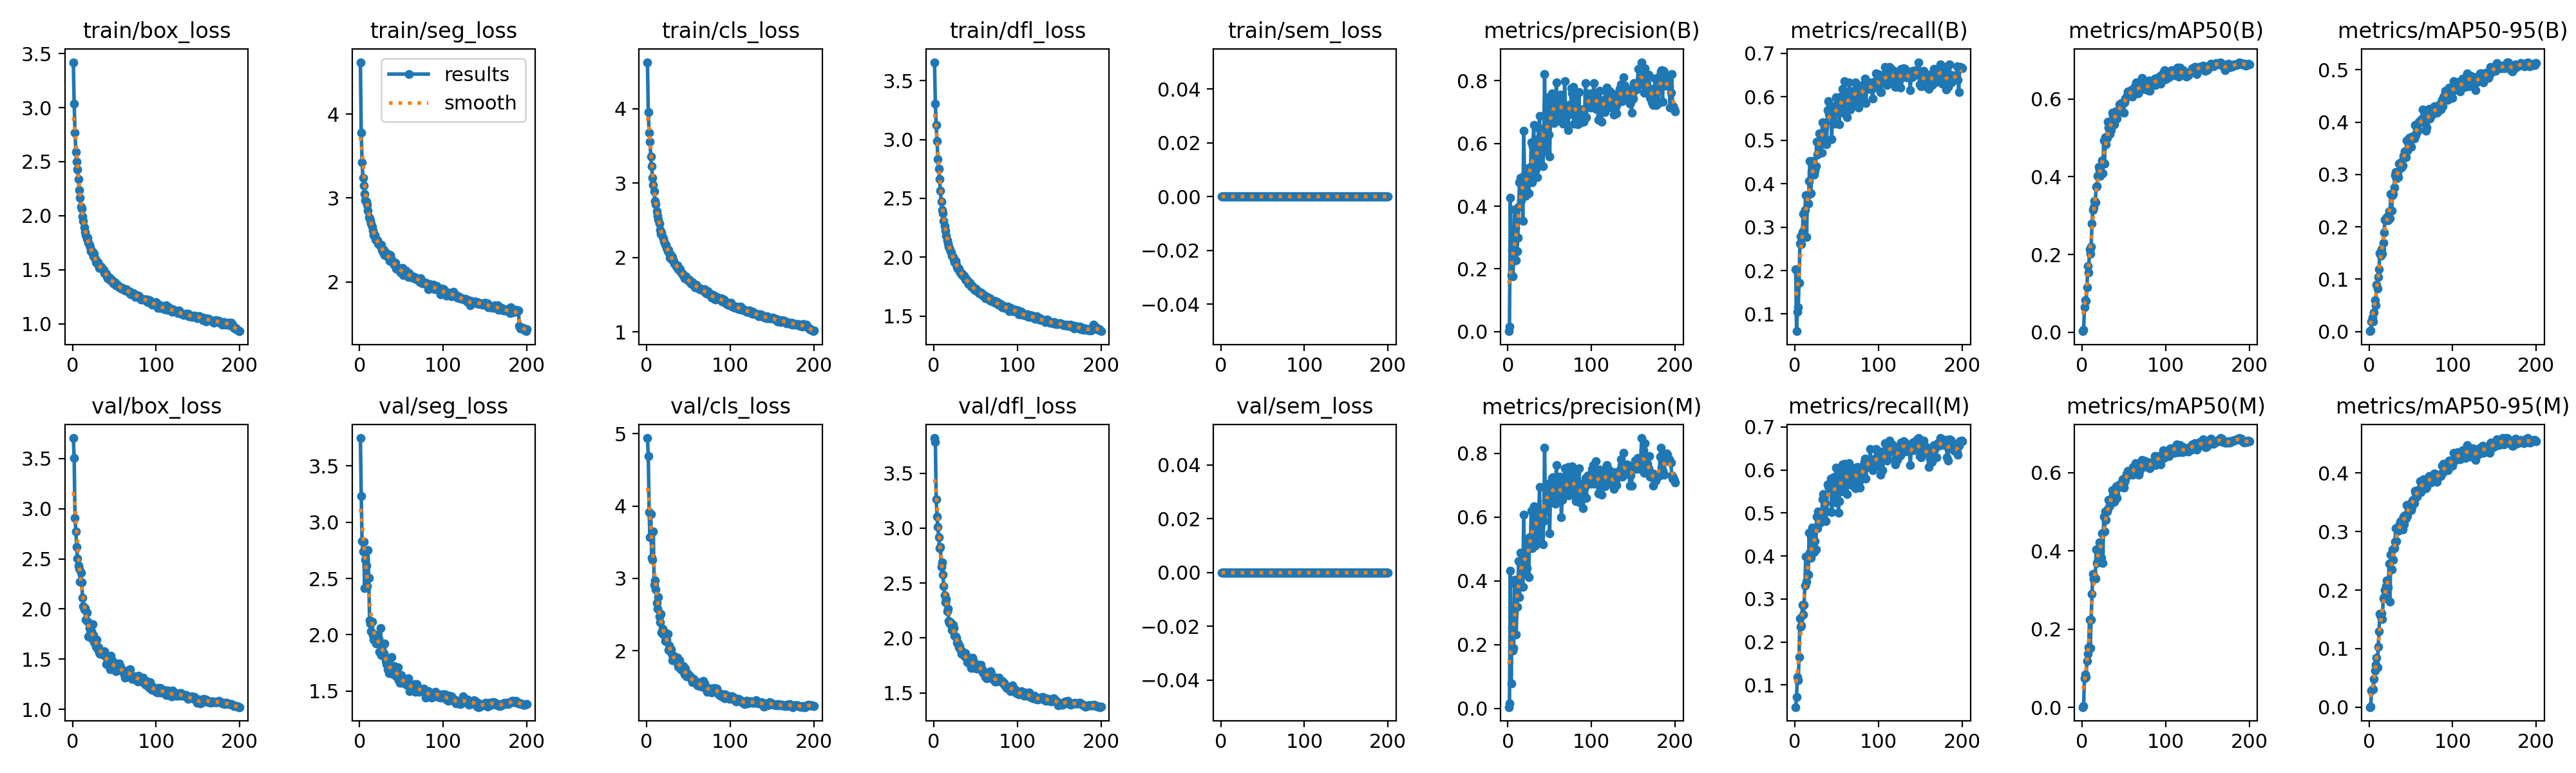

The file beside this chart, header and first rows:
epoch, time, train/box_loss, train/seg_loss, train/cls_loss, train/dfl_loss, train/sem_loss, metrics/precision(B), metrics/recall(B), metrics/mAP50(B), metrics/mAP50-95(B), metrics/precision(M), metrics/recall(M), metrics/mAP50(M), metrics/mAP50-95(M), val/box_loss, val/seg_loss, val/cls_loss, val/dfl_loss, val/sem_loss, lr/pg0, lr/pg1, lr/pg2
1, 102, 3.42, 4.62, 4.627, 3.658, 0, 0.00153, 0.2025, 0.00247, 0.00054, 0.00454, 0.04867, 0.00103, 0.00019, 3.704, 3.747, 4.94, 3.819, 0, 0.0003324, 0.0003324, 0.06709
2, 198.5, 3.038, 3.78, 3.957, 3.304, 0, 0.01653, 0.06046, 0.00664, 0.00174, 0.01698, 0.07225, 0.00375, 0.00096, 3.506, 3.234, 4.692, 3.786, 0, 0.0006625, 0.0006625, 0.03409
3, 294.7, 2.77, 3.423, 3.675, 3.122, 0, 0.4273, 0.1051, 0.06472, 0.01892, 0.4319, 0.1186, 0.0746, 0.02811, 2.908, 2.832, 3.914, 3.262, 0, 0.0009892, 0.0009892, 0.00108
4, 390, 2.589, 3.245, 3.56, 2.99, 0, 0.1814, 0.116, 0.08254, 0.02717, 0.07857, 0.1105, 0.0852, 0.03066, 2.776, 2.743, 3.571, 3.105, 0, 0.0009851, 0.0009851, 0.0009851
5, 485.3, 2.5, 3.148, 3.355, 2.834, 0, 0.2603, 0.1717, 0.08072, 0.01912, 0.2534, 0.1647, 0.0771, 0.0301, 2.617, 2.827, 3.893, 3.009, 0, 0.0009802, 0.0009802, 0.0009802
6, 581.3, 2.425, 3.051, 3.225, 2.749, 0, 0.176, 0.2629, 0.1156, 0.03665, 0.1822, 0.2552, 0.1197, 0.04791, 2.503, 2.414, 3.282, 2.916, 0, 0.0009752, 0.0009752, 0.0009752
7, 677, 2.337, 2.971, 3.072, 2.664, 0, 0.2264, 0.278, 0.1701, 0.06029, 0.1899, 0.2354, 0.1371, 0.0621, 2.432, 2.665, 3.255, 2.818, 0, 0.0009703, 0.0009703, 0.0009703
8, 773.1, 2.236, 2.959, 2.978, 2.566, 0, 0.3906, 0.2606, 0.1539, 0.05041, 0.403, 0.2388, 0.154, 0.07285, 2.401, 2.613, 3.649, 2.827, 0, 0.0009654, 0.0009654, 0.0009654
9, 868.4, 2.165, 2.916, 2.888, 2.472, 0, 0.331, 0.2894, 0.214, 0.08914, 0.3886, 0.2869, 0.2237, 0.08449, 2.273, 2.432, 2.907, 2.647, 0, 0.0009604, 0.0009604, 0.0009604
10, 963.9, 2.081, 2.847, 2.758, 2.403, 0, 0.2281, 0.3298, 0.2014, 0.08228, 0.2319, 0.2634, 0.152, 0.06757, 2.365, 2.75, 2.969, 2.691, 0, 0.0009555, 0.0009555, 0.0009555
11, 1059, 2.064, 2.776, 2.719, 2.373, 0, 0.2573, 0.2935, 0.2201, 0.1038, 0.3188, 0.2857, 0.2246, 0.1037, 2.265, 2.507, 2.852, 2.575, 0, 0.0009505, 0.0009505, 0.0009505
12, 1155, 1.992, 2.759, 2.626, 2.306, 0, 0.2994, 0.3399, 0.2797, 0.1188, 0.3765, 0.332, 0.2894, 0.1301, 2.114, 2.129, 2.661, 2.474, 0, 0.0009455, 0.0009455, 0.0009455
13, 1251, 1.954, 2.736, 2.558, 2.267, 0, 0.3978, 0.3738, 0.314, 0.1492, 0.4628, 0.3984, 0.3419, 0.1594, 2.031, 2.099, 2.58, 2.391, 0, 0.0009406, 0.0009406, 0.0009406
14, 1347, 1.894, 2.696, 2.511, 2.226, 0, 0.4751, 0.2766, 0.3214, 0.1449, 0.3498, 0.3408, 0.3278, 0.1548, 1.999, 2.03, 2.738, 2.326, 0, 0.0009357, 0.0009357, 0.0009357
15, 1442, 1.848, 2.66, 2.457, 2.183, 0, 0.4895, 0.3735, 0.3381, 0.1573, 0.4884, 0.3569, 0.3319, 0.16, 2.011, 2.119, 2.473, 2.354, 0, 0.0009307, 0.0009307, 0.0009307
16, 1538, 1.82, 2.612, 2.371, 2.147, 0, 0.4192, 0.3547, 0.3346, 0.1485, 0.4365, 0.3568, 0.3304, 0.151, 1.893, 1.999, 2.397, 2.243, 0, 0.0009258, 0.0009258, 0.0009258
17, 1634, 1.783, 2.56, 2.322, 2.118, 0, 0.4633, 0.4056, 0.374, 0.1689, 0.4666, 0.4537, 0.4033, 0.1856, 1.963, 1.958, 2.508, 2.269, 0, 0.0009208, 0.0009208, 0.0009208
18, 1730, 1.797, 2.557, 2.334, 2.089, 0, 0.3527, 0.452, 0.3764, 0.1886, 0.3821, 0.4081, 0.3695, 0.1885, 1.873, 2.005, 2.254, 2.157, 0, 0.0009158, 0.0009158, 0.0009158
19, 1826, 1.748, 2.502, 2.276, 2.075, 0, 0.64, 0.3785, 0.4027, 0.214, 0.6072, 0.3963, 0.4058, 0.1996, 1.724, 1.994, 2.305, 2.139, 0, 0.0009109, 0.0009109, 0.0009109
20, 1922, 1.732, 2.501, 2.256, 2.05, 0, 0.4995, 0.4267, 0.4259, 0.2128, 0.4532, 0.4138, 0.404, 0.2061, 1.809, 1.924, 2.222, 2.143, 0, 0.0009059, 0.0009059, 0.0009059
21, 2018, 1.705, 2.5, 2.217, 2.04, 0, 0.4337, 0.4518, 0.4174, 0.2186, 0.4688, 0.4667, 0.4217, 0.2167, 1.755, 1.955, 2.269, 2.112, 0, 0.000901, 0.000901, 0.000901
22, 2113, 1.673, 2.454, 2.169, 2.01, 0, 0.4648, 0.4253, 0.4032, 0.2178, 0.4244, 0.4149, 0.399, 0.2087, 1.71, 1.949, 2.137, 2.074, 0, 0.0008961, 0.0008961, 0.0008961
23, 2210, 1.663, 2.451, 2.168, 1.999, 0, 0.4792, 0.4211, 0.4114, 0.2127, 0.4405, 0.4088, 0.3829, 0.2049, 1.781, 1.971, 2.22, 2.118, 0, 0.0008911, 0.0008911, 0.0008911
24, 2305, 1.667, 2.443, 2.127, 1.981, 0, 0.5126, 0.4304, 0.4421, 0.2294, 0.5258, 0.434, 0.4442, 0.2452, 1.846, 1.847, 2.15, 2.093, 0, 0.0008862, 0.0008862, 0.0008862
25, 2401, 1.623, 2.43, 2.085, 1.955, 0, 0.4418, 0.4395, 0.4097, 0.2159, 0.4118, 0.4146, 0.3685, 0.1806, 1.742, 2.06, 2.235, 2.022, 0, 0.0008812, 0.0008812, 0.0008812
26, 2497, 1.648, 2.439, 2.103, 1.97, 0, 0.5238, 0.4971, 0.4929, 0.2627, 0.5366, 0.4914, 0.4877, 0.261, 1.671, 1.82, 2.008, 2.012, 0, 0.0008762, 0.0008762, 0.0008762
27, 2593, 1.599, 2.382, 2.056, 1.933, 0, 0.487, 0.4669, 0.4332, 0.2303, 0.508, 0.4652, 0.4491, 0.2354, 1.699, 1.856, 2.07, 2.002, 0, 0.0008713, 0.0008713, 0.0008713
28, 2688, 1.572, 2.347, 2, 1.911, 0, 0.6029, 0.4964, 0.5025, 0.2599, 0.6202, 0.5033, 0.5012, 0.2689, 1.626, 1.839, 2.005, 1.958, 0, 0.0008663, 0.0008663, 0.0008663
29, 2784, 1.564, 2.382, 2.035, 1.903, 0, 0.4767, 0.5154, 0.4832, 0.2633, 0.503, 0.497, 0.4795, 0.2515, 1.693, 1.834, 2.024, 1.963, 0, 0.0008614, 0.0008614, 0.0008614
30, 2880, 1.569, 2.321, 1.975, 1.903, 0, 0.5903, 0.5009, 0.5009, 0.2754, 0.6242, 0.5015, 0.5006, 0.2715, 1.595, 1.922, 1.96, 1.913, 0, 0.0008565, 0.0008565, 0.0008565
31, 2975, 1.543, 2.341, 2.005, 1.884, 0, 0.6578, 0.499, 0.5411, 0.299, 0.6347, 0.4782, 0.5069, 0.2829, 1.616, 1.768, 1.872, 1.929, 0, 0.0008515, 0.0008515, 0.0008515
32, 3071, 1.518, 2.312, 1.955, 1.87, 0, 0.5449, 0.4708, 0.5267, 0.3045, 0.5612, 0.4868, 0.5305, 0.3053, 1.564, 1.74, 1.876, 1.896, 0, 0.0008465, 0.0008465, 0.0008465
33, 3167, 1.534, 2.314, 1.918, 1.855, 0, 0.4928, 0.5414, 0.5104, 0.2921, 0.5115, 0.5327, 0.5163, 0.2843, 1.552, 1.75, 1.922, 1.855, 0, 0.0008416, 0.0008416, 0.0008416
34, 3262, 1.527, 2.336, 1.91, 1.857, 0, 0.5175, 0.5413, 0.5332, 0.304, 0.5202, 0.5438, 0.5299, 0.3065, 1.577, 1.692, 1.866, 1.878, 0, 0.0008366, 0.0008366, 0.0008366
35, 3358, 1.511, 2.283, 1.883, 1.84, 0, 0.492, 0.5294, 0.52, 0.295, 0.6045, 0.5054, 0.5318, 0.3019, 1.57, 1.661, 1.864, 1.864, 0, 0.0008317, 0.0008317, 0.0008317
36, 3454, 1.511, 2.252, 1.872, 1.843, 0, 0.6132, 0.5396, 0.5642, 0.3213, 0.6135, 0.5226, 0.5552, 0.3105, 1.569, 1.677, 1.844, 1.846, 0, 0.0008268, 0.0008268, 0.0008268
37, 3550, 1.498, 2.317, 1.892, 1.832, 0, 0.6483, 0.5, 0.5578, 0.3217, 0.6092, 0.481, 0.5426, 0.3165, 1.537, 1.716, 1.907, 1.832, 0, 0.0008218, 0.0008218, 0.0008218
38, 3645, 1.471, 2.269, 1.838, 1.811, 0, 0.6869, 0.4913, 0.5435, 0.3226, 0.6949, 0.5032, 0.5506, 0.3065, 1.58, 1.804, 1.776, 1.862, 0, 0.0008169, 0.0008169, 0.0008169
39, 3742, 1.476, 2.238, 1.855, 1.815, 0, 0.5363, 0.5686, 0.5356, 0.313, 0.5399, 0.5659, 0.526, 0.3194, 1.541, 1.651, 1.866, 1.839, 0, 0.0008119, 0.0008119, 0.0008119
40, 3838, 1.465, 2.24, 1.846, 1.806, 0, 0.6178, 0.5893, 0.5677, 0.317, 0.5935, 0.5625, 0.5454, 0.3038, 1.451, 1.676, 1.764, 1.78, 0, 0.0008069, 0.0008069, 0.0008069
41, 3934, 1.438, 2.201, 1.809, 1.783, 0, 0.5898, 0.5597, 0.5644, 0.3351, 0.6021, 0.5595, 0.5657, 0.3258, 1.507, 1.724, 1.748, 1.78, 0, 0.000802, 0.000802, 0.000802
42, 4030, 1.424, 2.216, 1.78, 1.771, 0, 0.5277, 0.5767, 0.5501, 0.3355, 0.5142, 0.5717, 0.5353, 0.3121, 1.51, 1.694, 1.756, 1.806, 0, 0.000797, 0.000797, 0.000797
43, 4125, 1.433, 2.226, 1.781, 1.781, 0, 0.6138, 0.5621, 0.5688, 0.3437, 0.5872, 0.58, 0.5612, 0.3281, 1.445, 1.694, 1.729, 1.762, 0, 0.0007921, 0.0007921, 0.0007921
44, 4221, 1.429, 2.158, 1.753, 1.77, 0, 0.821, 0.5029, 0.5658, 0.3327, 0.8165, 0.5024, 0.5626, 0.3223, 1.487, 1.631, 1.786, 1.8, 0, 0.0007872, 0.0007872, 0.0007872
45, 4317, 1.401, 2.165, 1.722, 1.748, 0, 0.6118, 0.5625, 0.5872, 0.3656, 0.62, 0.561, 0.5705, 0.3451, 1.399, 1.644, 1.673, 1.727, 0, 0.0007822, 0.0007822, 0.0007822
46, 4413, 1.413, 2.159, 1.737, 1.753, 0, 0.6572, 0.5779, 0.5824, 0.3451, 0.6521, 0.5829, 0.5687, 0.3262, 1.535, 1.709, 1.752, 1.823, 0, 0.0007772, 0.0007772, 0.0007772
47, 4510, 1.402, 2.163, 1.743, 1.744, 0, 0.5752, 0.5743, 0.5904, 0.3588, 0.7041, 0.5252, 0.5718, 0.3395, 1.488, 1.599, 1.672, 1.799, 0, 0.0007723, 0.0007723, 0.0007723
48, 4605, 1.386, 2.126, 1.714, 1.731, 0, 0.7461, 0.5377, 0.5886, 0.3704, 0.7014, 0.5297, 0.5727, 0.3463, 1.406, 1.576, 1.647, 1.772, 0, 0.0007673, 0.0007673, 0.0007673
49, 4700, 1.376, 2.116, 1.693, 1.724, 0, 0.628, 0.5985, 0.5897, 0.3634, 0.6572, 0.6051, 0.5828, 0.3462, 1.439, 1.611, 1.684, 1.728, 0, 0.0007624, 0.0007624, 0.0007624
50, 4795, 1.383, 2.139, 1.698, 1.731, 0, 0.5583, 0.5626, 0.5656, 0.3523, 0.5495, 0.5817, 0.5625, 0.3365, 1.464, 1.642, 1.673, 1.761, 0, 0.0007575, 0.0007575, 0.0007575
51, 4891, 1.377, 2.167, 1.7, 1.718, 0, 0.6778, 0.5694, 0.5915, 0.3725, 0.6618, 0.5567, 0.5763, 0.3417, 1.397, 1.572, 1.648, 1.735, 0, 0.0007525, 0.0007525, 0.0007525
52, 4987, 1.357, 2.084, 1.663, 1.713, 0, 0.7299, 0.5793, 0.6021, 0.3726, 0.6895, 0.5008, 0.583, 0.3528, 1.381, 1.572, 1.647, 1.721, 0, 0.0007476, 0.0007476, 0.0007476
53, 5082, 1.368, 2.111, 1.654, 1.711, 0, 0.7588, 0.5369, 0.6048, 0.3695, 0.7216, 0.5276, 0.5962, 0.354, 1.453, 1.588, 1.619, 1.754, 0, 0.0007426, 0.0007426, 0.0007426
54, 5177, 1.355, 2.131, 1.645, 1.697, 0, 0.7221, 0.5819, 0.6105, 0.3692, 0.7236, 0.5751, 0.5963, 0.3488, 1.408, 1.61, 1.598, 1.744, 0, 0.0007376, 0.0007376, 0.0007376
55, 5273, 1.351, 2.136, 1.668, 1.698, 0, 0.6642, 0.6006, 0.6193, 0.395, 0.6489, 0.5934, 0.6037, 0.3699, 1.417, 1.588, 1.564, 1.729, 0, 0.0007327, 0.0007327, 0.0007327
56, 5368, 1.336, 2.089, 1.632, 1.698, 0, 0.7355, 0.5844, 0.6163, 0.3747, 0.7149, 0.5688, 0.595, 0.3656, 1.458, 1.557, 1.613, 1.758, 0, 0.0007277, 0.0007277, 0.0007277
57, 5462, 1.338, 2.095, 1.628, 1.694, 0, 0.6947, 0.6181, 0.6139, 0.3807, 0.6421, 0.6134, 0.6017, 0.36, 1.427, 1.559, 1.572, 1.724, 0, 0.0007228, 0.0007228, 0.0007228
58, 5557, 1.326, 2.058, 1.603, 1.676, 0, 0.7933, 0.5625, 0.6202, 0.3848, 0.7631, 0.5493, 0.5992, 0.3673, 1.395, 1.615, 1.571, 1.713, 0, 0.0007179, 0.0007179, 0.0007179
59, 5652, 1.331, 2.106, 1.635, 1.675, 0, 0.707, 0.6354, 0.6231, 0.3845, 0.6761, 0.6146, 0.5982, 0.3664, 1.401, 1.565, 1.557, 1.687, 0, 0.0007129, 0.0007129, 0.0007129
60, 5747, 1.334, 2.073, 1.61, 1.676, 0, 0.6738, 0.6109, 0.6061, 0.4004, 0.66, 0.6002, 0.5946, 0.3717, 1.378, 1.498, 1.567, 1.675, 0, 0.000708, 0.000708, 0.000708
... 140 more rows
